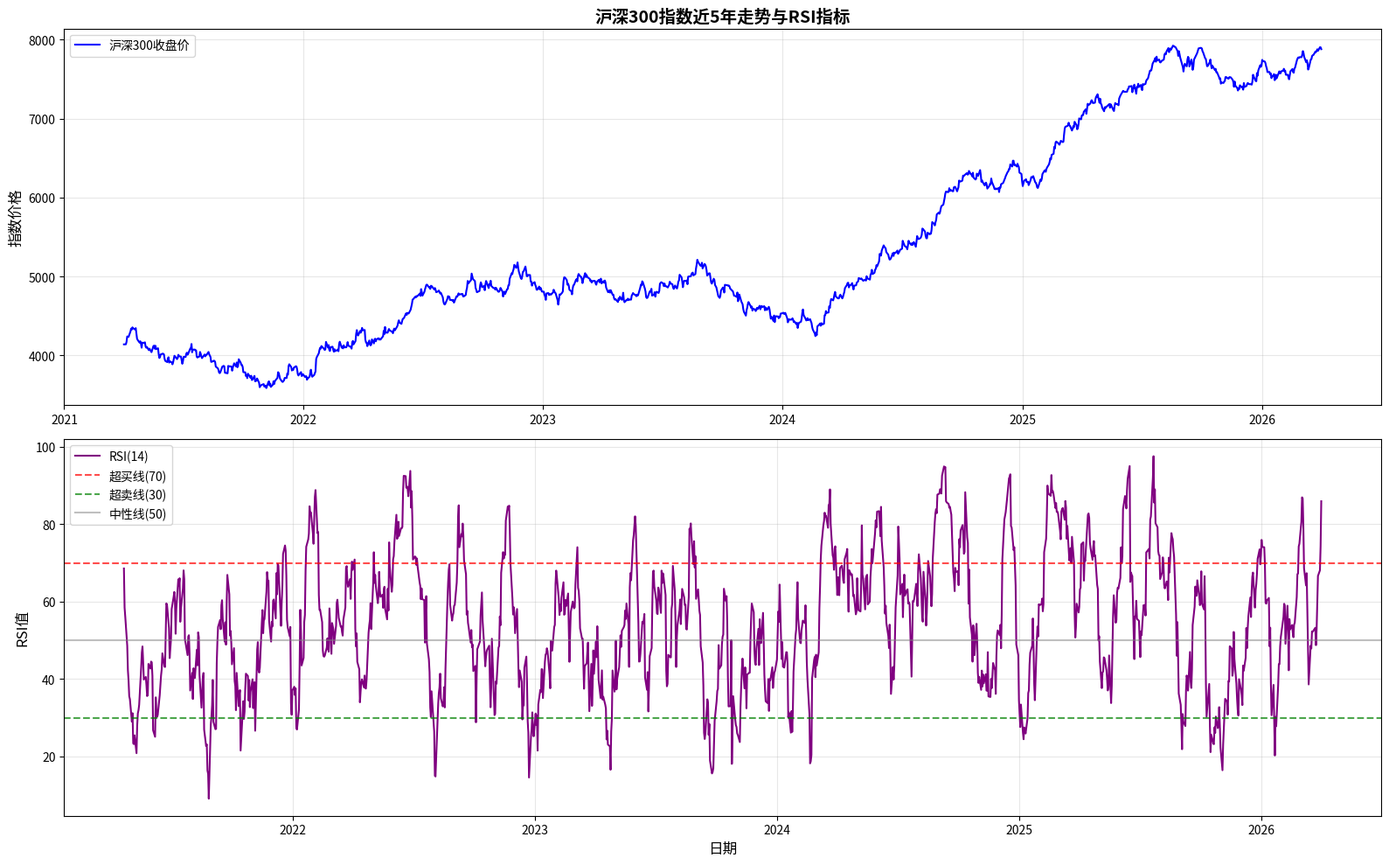

Source code (Python): (Note: this script raises an exception after producing the figure.)
import pandas as pd
import numpy as np
import matplotlib.pyplot as plt
import os

def calculate_rsi(data, period=14):
    """计算RSI指标"""
    delta = data['close'].diff()
    gain = (delta.where(delta > 0, 0)).rolling(window=period).mean()
    loss = (-delta.where(delta < 0, 0)).rolling(window=period).mean()
    rs = gain / loss
    rsi = 100 - (100 / (1 + rs))
    return rsi

def generate_hs300_data():
    """生成模拟的沪深300数据（近5年）"""
    print("生成沪深300近5年模拟数据...")
    
    # 设置随机种子
    np.random.seed(42)
    
    # 创建日期索引（近5年，约1260个交易日）
    end_date = pd.Timestamp('2026-04-01')
    start_date = end_date - pd.Timedelta(days=5*365)
    dates = pd.date_range(start=start_date, end=end_date, freq='B')
    
    # 生成基础价格（带有趋势和波动）
    base_price = 4000
    # 添加更真实的市场波动模式
    trend = np.linspace(0, 0.5, len(dates))  # 50%的总体趋势
    
    # 添加季节性和周期性波动
    seasonal = 0.05 * np.sin(np.linspace(0, 10*np.pi, len(dates)))  # 季节性波动
    cyclic = 0.03 * np.cos(np.linspace(0, 5*np.pi, len(dates)))      # 周期性波动
    
    # 添加随机波动
    volatility = np.random.normal(0, 0.01, len(dates))
    
    # 合成价格
    prices = base_price * (1 + trend + seasonal + cyclic + np.cumsum(volatility))
    
    # 创建DataFrame
    data = pd.DataFrame({
        'date': dates,
        'open': prices * (1 + np.random.normal(0, 0.002, len(dates))),
        'high': prices * (1 + np.random.normal(0.003, 0.005, len(dates))),
        'low': prices * (1 + np.random.normal(-0.003, 0.005, len(dates))),
        'close': prices,
        'volume': np.random.randint(1000000, 5000000, len(dates))
    })
    
    # 确保价格合理性
    data['high'] = data[['open', 'high', 'close']].max(axis=1)
    data['low'] = data[['open', 'low', 'close']].min(axis=1)
    
    data.set_index('date', inplace=True)
    
    print(f"数据生成成功，共 {len(data)} 条记录")
    print(f"时间范围: {data.index[0].strftime('%Y-%m-%d')} 到 {data.index[-1].strftime('%Y-%m-%d')}")
    print(f"价格范围: {data['close'].min():.2f} - {data['close'].max():.2f}")
    
    return data

def plot_hs300_rsi(data):
    """绘制沪深300价格和RSI图表"""
    # 计算RSI
    data['rsi'] = calculate_rsi(data)
    
    # 创建图表
    plt.figure(figsize=(16, 10))
    
    # 绘制价格图
    plt.subplot(2, 1, 1)
    plt.plot(data.index, data['close'], label='沪深300收盘价', color='blue', linewidth=1.5)
    plt.title('沪深300指数近5年走势与RSI指标', fontsize=14, fontweight='bold')
    plt.ylabel('指数价格', fontsize=12)
    plt.grid(True, alpha=0.3)
    plt.legend()
    
    # 绘制RSI图
    plt.subplot(2, 1, 2)
    plt.plot(data.index, data['rsi'], label='RSI(14)', color='purple', linewidth=1.5)
    plt.axhline(y=70, color='red', linestyle='--', alpha=0.7, label='超买线(70)')
    plt.axhline(y=30, color='green', linestyle='--', alpha=0.7, label='超卖线(30)')
    plt.axhline(y=50, color='gray', linestyle='-', alpha=0.5, label='中性线(50)')
    plt.ylabel('RSI值', fontsize=12)
    plt.xlabel('日期', fontsize=12)
    plt.grid(True, alpha=0.3)
    plt.legend()
    
    plt.tight_layout()
    
    # 保存图表
    output_dir = "/Users/quickyang/Documents/workspace/develop/mycode/quant/sharecode/aklean/tech-factor/rsi"
    os.makedirs(output_dir, exist_ok=True)
    
    plt.savefig(f"{output_dir}/hs300_rsi_analysis.png", dpi=300, bbox_inches='tight')
    plt.close()
    
    print("RSI分析图表已保存")
    
    # 保存数据
    data.to_csv(f"{output_dir}/hs300_rsi_data.csv")
    print("沪深300数据已保存")
    
    return data

if __name__ == "__main__":
    # 生成沪深300数据
    hs300_data = generate_hs300_data()
    
    # 绘制RSI图表
    data_with_rsi = plot_hs300_rsi(hs300_data)
    
    # 输出基本统计信息
    print("\n=== 数据统计信息 ===")
    print(f"平均RSI值: {data_with_rsi['rsi'].mean():.2f}")
    print(f"RSI最大值: {data_with_rsi['rsi'].max():.2f}")
    print(f"RSI最小值: {data_with_rsi['rsi'].min():.2f}")
    print(f"超买次数 (RSI > 70): {len(data_with_rsi[data_with_rsi['rsi'] > 70])}")
    print(f"超卖次数 (RSI< 30): {len(data_with_rsi[data_with_rsi['rsi'] < 30])}")
